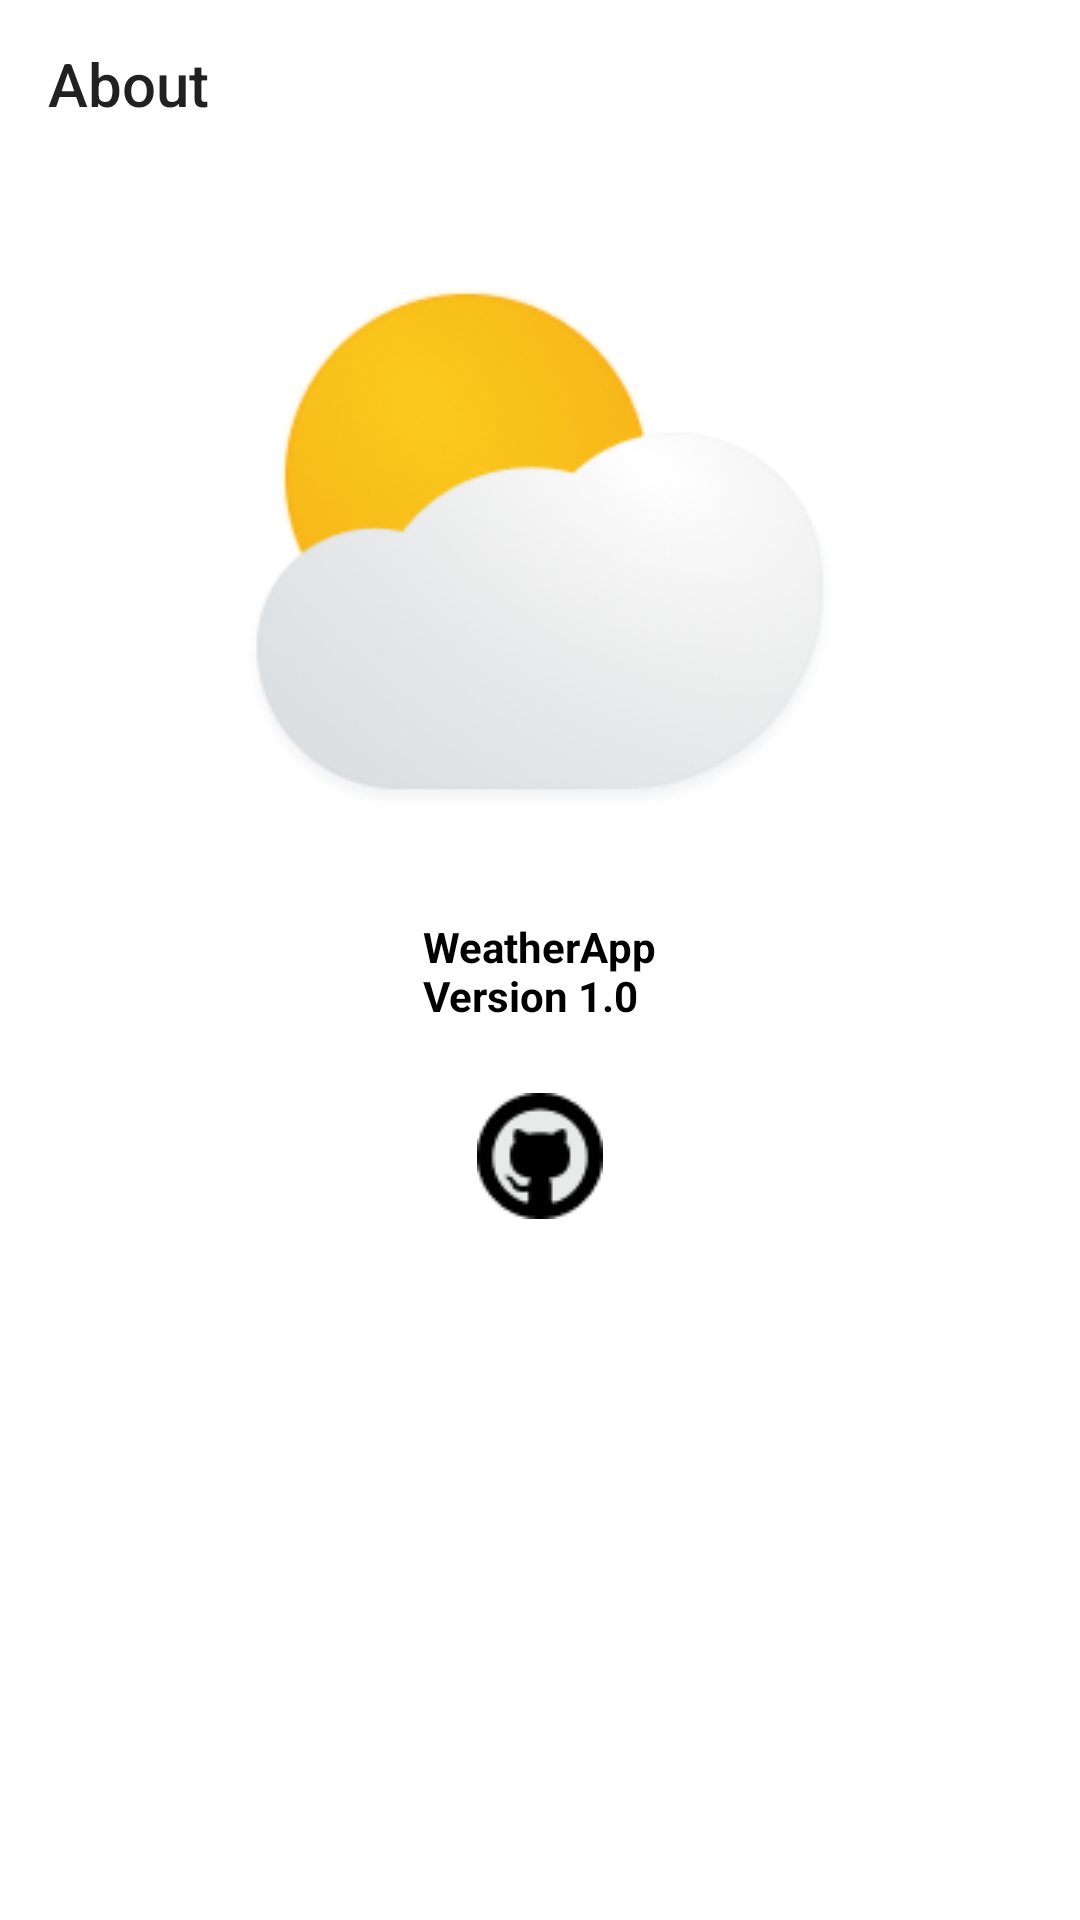

Android layout source for this screen:
<!-- AndroidManifest.xml: application theme Theme.WeatherApp -->
<!-- res/layout/activity_about.xml -->
<?xml version="1.0" encoding="utf-8"?>
<LinearLayout xmlns:android="http://schemas.android.com/apk/res/android"
    xmlns:tools="http://schemas.android.com/tools"
    android:layout_width="match_parent"
    android:layout_height="match_parent"
    android:orientation="vertical"
    tools:context=".presentation.AboutActivity">

    <Toolbar
        android:layout_width="match_parent"
        android:layout_height="wrap_content"
        android:title="@string/about"/>
    <ImageView
        android:layout_width="200dp"
        android:layout_height="200dp"
        android:layout_gravity="center_horizontal"
        android:layout_margin="25dp"
        android:contentDescription="@string/icon"
        android:src="@drawable/icon" />

    <TextView
        android:layout_width="wrap_content"
        android:layout_height="wrap_content"
        android:layout_gravity="center_horizontal"
        android:layout_marginBottom="20dp"
        android:text="@string/about_app"
        android:textStyle="bold" />

    <ImageButton
        android:id="@+id/githubLink"
        android:layout_width="48dp"
        android:layout_height="48dp"
        android:layout_gravity="center_horizontal"
        android:background="@drawable/ripple_button"
        android:contentDescription="@string/github"
        android:src="@drawable/github" />

</LinearLayout>
<!-- resources referenced by this layout -->
<resources>
  <!-- drawable github: png bitmap (drawable, 1606 bytes) -->
  <!-- drawable icon: png bitmap (drawable, 29654 bytes) -->
  <string name="about">About</string>
  <string name="about_app">WeatherApp\nVersion 1.0</string>
  <string name="github">github</string>
  <string name="icon">Icon</string>
  <style name="Theme.WeatherApp" parent="Theme.MaterialComponents.DayNight.NoActionBar">
          <item name="android:windowLightStatusBar" tools:targetApi="m">true</item>
          <item name="android:navigationBarColor">@color/white</item>
  
          <item name="android:windowLightNavigationBar" tools:targetApi="o_mr1">true</item>
          
          <item name="colorPrimary">@color/black</item>
          <item name="colorPrimaryVariant">@color/white</item>
          <item name="colorOnPrimary">@color/black</item>
          
          <item name="colorSecondary">@color/teal_200</item>
          <item name="colorSecondaryVariant">@color/teal_700</item>
          <item name="colorOnSecondary">@color/black</item>
          
          <item name="android:statusBarColor">?attr/colorPrimaryVariant</item>
          
          <item name="android:textColor">@color/black</item>
  
          <item name="backgroundTint">@color/card_background_light</item>
  
          <item name="rippleColor">#32000000</item>
  
      </style>
  <color name="white">#FFFFFFFF</color>
  <color name="black">#FF000000</color>
  <color name="teal_200">#FF03DAC5</color>
  <color name="teal_700">#FF018786</color>
  <color name="card_background_light">#FFFBFBFB</color>
</resources>
